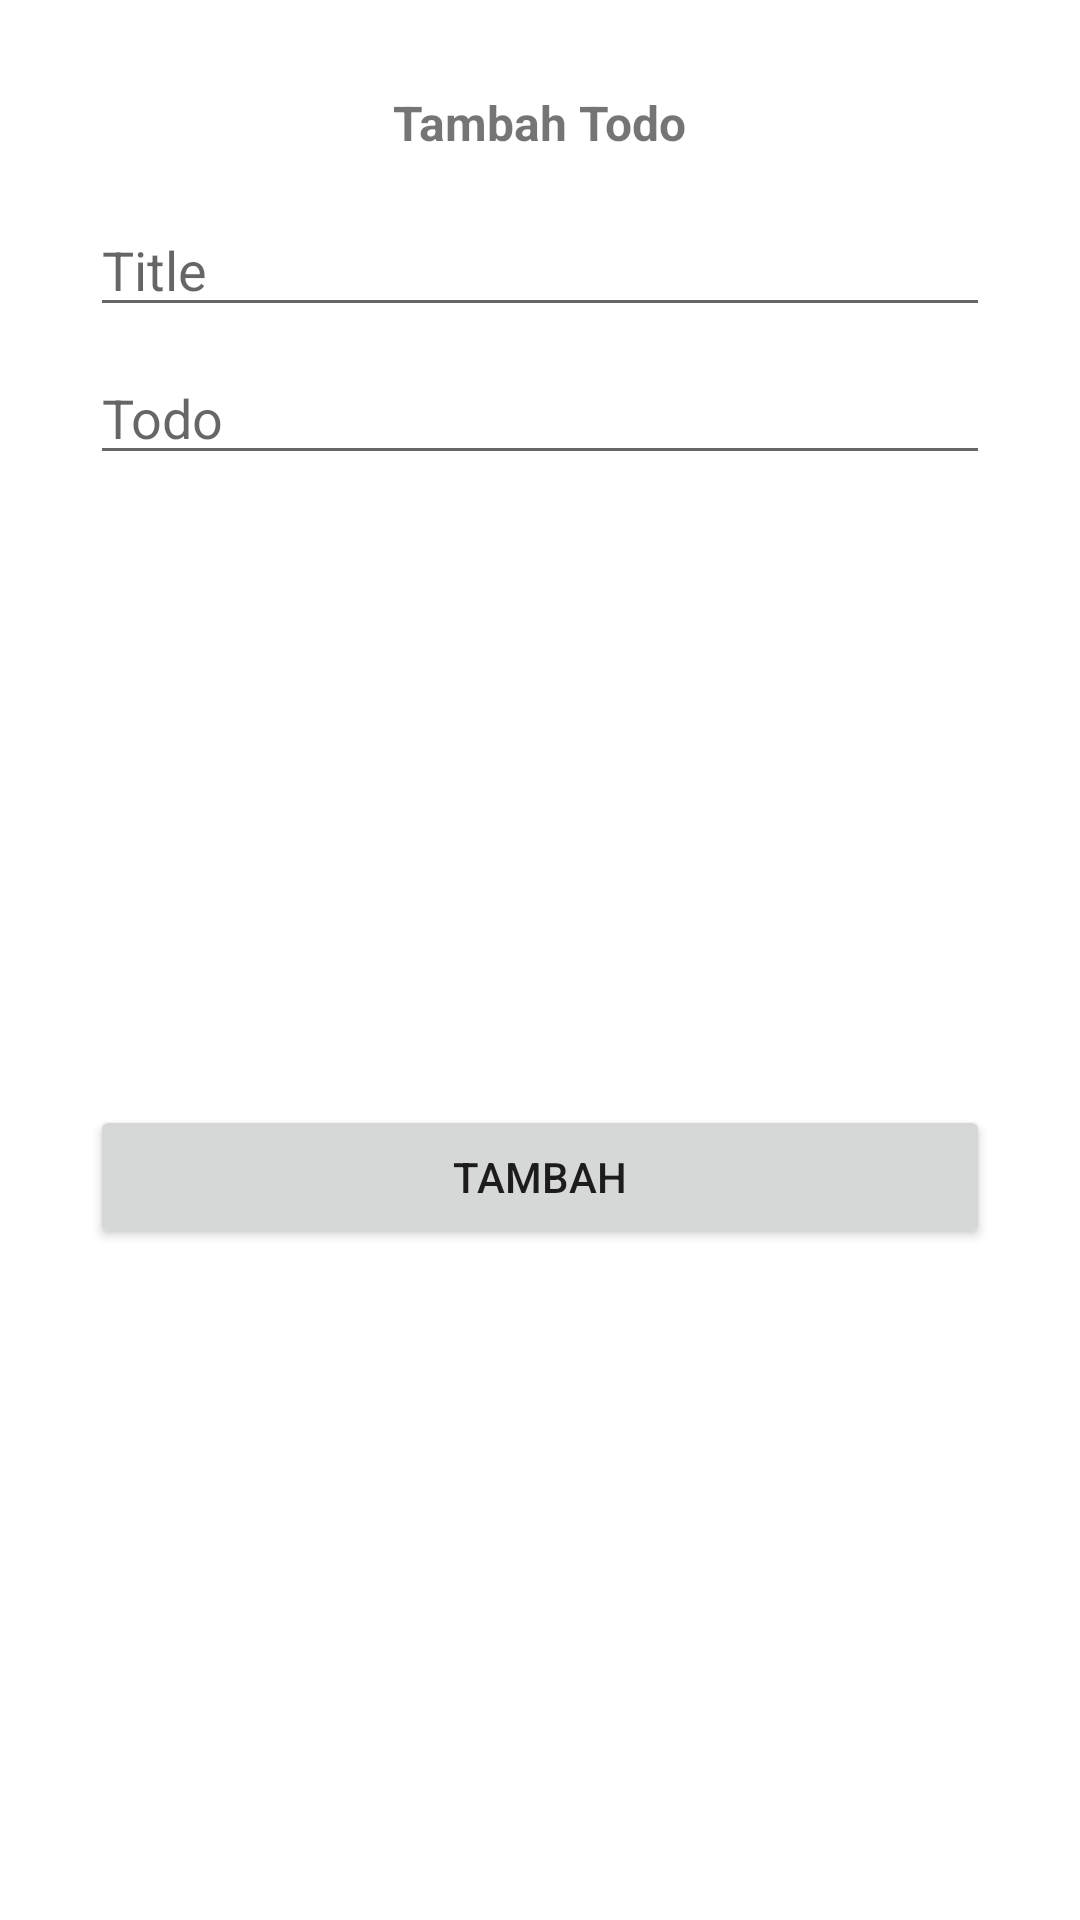

Write the Android layout XML for this screen, with the resource values it uses.
<!-- AndroidManifest.xml: application theme Theme.SimpleTodoListApp -->
<!-- res/layout/dialog_add_todo.xml -->
<?xml version="1.0" encoding="utf-8"?>
<androidx.constraintlayout.widget.ConstraintLayout
    xmlns:android="http://schemas.android.com/apk/res/android"
    xmlns:app="http://schemas.android.com/apk/res-auto"
    xmlns:tools="http://schemas.android.com/tools"
    android:layout_width="match_parent"
    android:layout_height="wrap_content"
    android:padding="30dp"
    android:layout_margin="30dp">

    <TextView
        android:id="@+id/title_add_"
        android:layout_width="wrap_content"
        android:layout_height="wrap_content"
        android:text="Tambah Todo"
        android:textStyle="bold"
        android:textSize="16sp"
        app:layout_constraintBottom_toBottomOf="parent"
        app:layout_constraintEnd_toEndOf="parent"
        app:layout_constraintStart_toStartOf="parent"
        app:layout_constraintTop_toTopOf="parent"
        app:layout_constraintVertical_bias="0.0"/>

    <EditText
        android:id="@+id/input_title_todo"
        android:layout_width="match_parent"
        android:layout_height="wrap_content"
        app:layout_constraintTop_toBottomOf="@id/title_add_"
        app:layout_constraintBottom_toBottomOf="parent"
        app:layout_constraintEnd_toEndOf="parent"
        app:layout_constraintStart_toStartOf="parent"
        android:hint="Title"
        android:layout_marginTop="16dp"
        app:layout_constraintVertical_bias="0.0"/>

    <EditText
        android:id="@+id/input_label_todo"
        android:layout_width="match_parent"
        android:layout_height="wrap_content"
        app:layout_constraintTop_toBottomOf="@id/input_title_todo"
        app:layout_constraintBottom_toBottomOf="parent"
        app:layout_constraintEnd_toEndOf="parent"
        app:layout_constraintStart_toStartOf="parent"
        android:hint="Todo"
        android:layout_marginTop="8dp"
        app:layout_constraintVertical_bias="0.0"
        />

    <Button
        android:id="@+id/add_button"
        android:layout_width="match_parent"
        android:layout_height="wrap_content"
        app:layout_constraintBottom_toBottomOf="parent"
        app:layout_constraintEnd_toEndOf="parent"
        app:layout_constraintStart_toStartOf="parent"
        app:layout_constraintTop_toBottomOf="@+id/input_label_todo"
        android:text="tambah"
        android:layout_marginTop="16dp"/>


</androidx.constraintlayout.widget.ConstraintLayout>
<!-- resources referenced by this layout -->
<resources>
  <style name="Theme.SimpleTodoListApp" parent="Theme.MaterialComponents.DayNight.DarkActionBar">
          
          <item name="colorPrimary">@color/purple_500</item>
          <item name="colorPrimaryVariant">@color/purple_700</item>
          <item name="colorOnPrimary">@color/white</item>
          
          <item name="colorSecondary">@color/teal_200</item>
          <item name="colorSecondaryVariant">@color/teal_700</item>
          <item name="colorOnSecondary">@color/black</item>
          
          <item name="android:statusBarColor" tools:targetApi="l">?attr/colorPrimaryVariant</item>
          
      </style>
  <!-- not gathered from this repository: default colours our renderer supplied (Android Studio template values) -->
  <color name="purple_500">#FF6200EE</color>
  <color name="purple_700">#FF3700B3</color>
  <color name="teal_200">#FF03DAC5</color>
  <color name="teal_700">#FF018786</color>
  <color name="black">#FF000000</color>
  <color name="white">#FFFFFFFF</color>
</resources>
